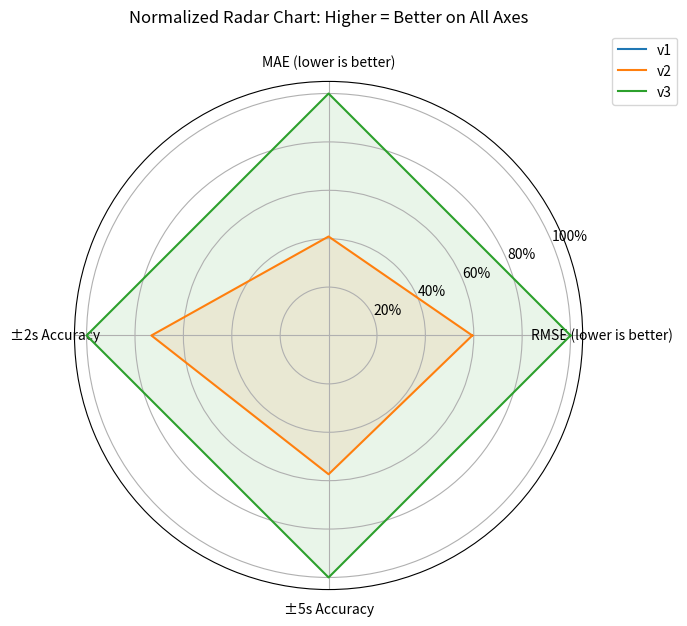

Source code (Python): (Note: this script raises an exception after producing the figure.)
import matplotlib.pyplot as plt
import numpy as np
from math import pi

# Raw metric values
labels = ['RMSE (lower is better)', 'MAE (lower is better)', '±2s Accuracy', '±5s Accuracy']
model_names = ['v1', 'v2', 'v3']
metrics = {
    'v1': [7.85, 4.9, 30.4, 68.3],
    'v2': [6.3, 4.0, 52.0, 80.0],
    'v3': [5.24, 2.70, 59.9, 88.7]
}

# Normalize: invert error metrics so higher is better
metrics_np = np.array(list(metrics.values()))
normalized = []

for i in range(len(labels)):
    col = metrics_np[:, i]
    max_val = max(col)
    min_val = min(col)
    
    if 'lower is better' in labels[i]:
        norm_col = 1 - (col - min_val) / (max_val - min_val)
    else:
        norm_col = (col - min_val) / (max_val - min_val)
    
    normalized.append(norm_col)

# Transpose: model-wise stats
normalized_data = list(map(list, zip(*normalized)))
angles = [n / float(len(labels)) * 2 * pi for n in range(len(labels))]
angles += angles[:1]

# Plot
fig, ax = plt.subplots(figsize=(7, 7), subplot_kw=dict(polar=True))

for model_name, stats in zip(model_names, normalized_data):
    stats += stats[:1]
    ax.plot(angles, stats, label=model_name)
    ax.fill(angles, stats, alpha=0.1)

# Format
ax.set_xticks(angles[:-1])
ax.set_xticklabels(labels)
ax.set_yticks([0.2, 0.4, 0.6, 0.8, 1.0])
ax.set_yticklabels(['20%', '40%', '60%', '80%', '100%'])
ax.set_title('Normalized Radar Chart: Higher = Better on All Axes', y=1.1)
ax.legend(loc='upper right', bbox_to_anchor=(1.2, 1.1))

plt.tight_layout()
plt.savefig("images/radar_chart_normalized_fixed_labels.png")
plt.show()
